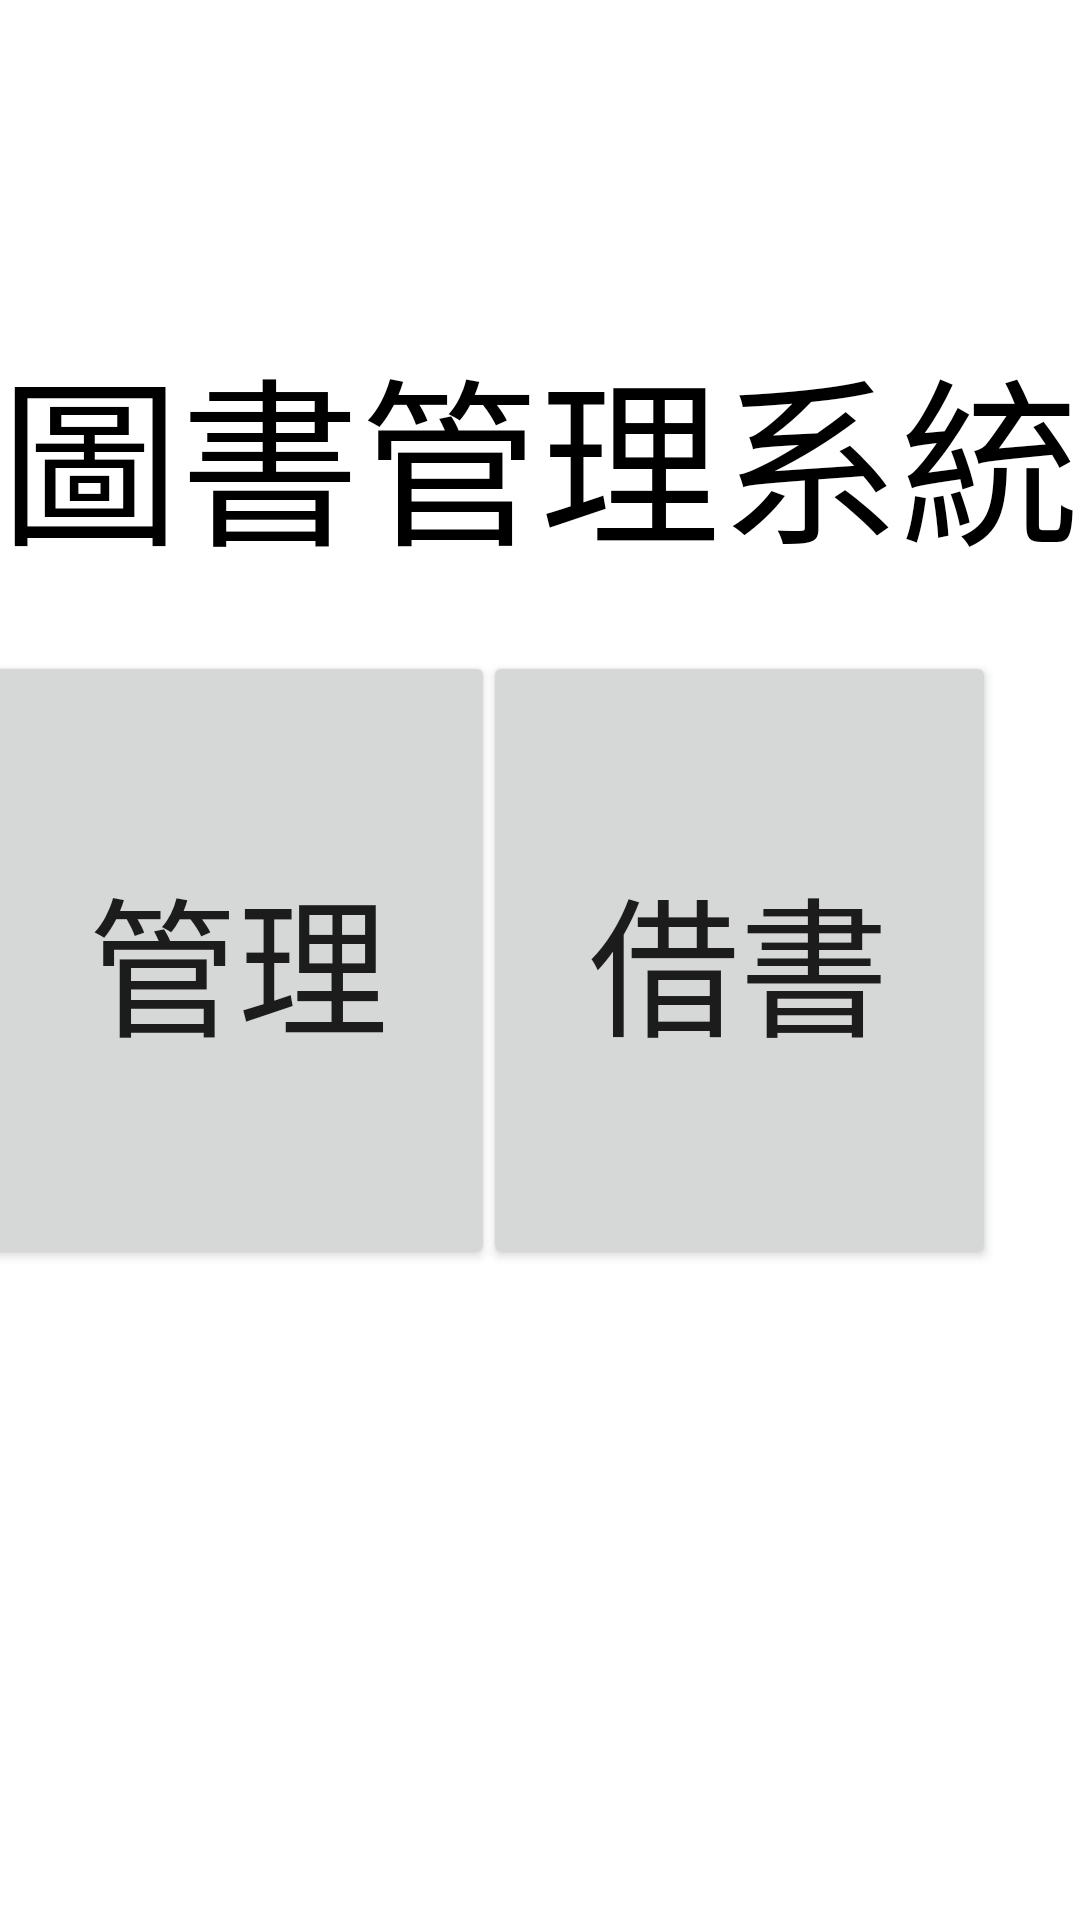

Android layout source for this screen:
<!-- AndroidManifest.xml: application theme Theme.BookManager_java -->
<!-- res/layout/activity_main.xml -->
<?xml version="1.0" encoding="utf-8"?>
<androidx.constraintlayout.widget.ConstraintLayout xmlns:android="http://schemas.android.com/apk/res/android"
    xmlns:app="http://schemas.android.com/apk/res-auto"
    xmlns:tools="http://schemas.android.com/tools"
    android:layout_width="match_parent"
    android:layout_height="match_parent"
    tools:context=".MainActivity">


    <TextView
        android:id="@+id/textView2"
        android:layout_width="391dp"
        android:layout_height="87dp"
        android:text=" 圖書管理系統"
        android:textSize="60dp"
        android:textColor="@android:color/black"
        app:layout_constraintBottom_toBottomOf="parent"
        app:layout_constraintEnd_toEndOf="parent"
        app:layout_constraintStart_toStartOf="parent"
        app:layout_constraintTop_toTopOf="parent"
        app:layout_constraintVertical_bias="0.194" />

    <Button
        android:id="@+id/btn"
        android:layout_width="171dp"
        android:layout_height="206dp"
        android:text="管理"
        android:textSize="50dp"
        app:layout_constraintBottom_toBottomOf="parent"
        app:layout_constraintEnd_toStartOf="@+id/btn2"
        app:layout_constraintHorizontal_bias="0.644"
        app:layout_constraintStart_toStartOf="parent"
        app:layout_constraintTop_toTopOf="parent" />

    <Button
        android:id="@+id/btn2"
        android:layout_width="171dp"
        android:layout_height="206dp"
        android:layout_marginEnd="28dp"
        android:text="借書"
        android:textSize="50dp"
        app:layout_constraintBottom_toBottomOf="parent"
        app:layout_constraintEnd_toEndOf="parent"
        app:layout_constraintTop_toTopOf="parent" />

</androidx.constraintlayout.widget.ConstraintLayout>
<!-- resources referenced by this layout -->
<resources>
  <style name="Theme.BookManager_java" parent="Theme.MaterialComponents.DayNight.DarkActionBar">
          
          <item name="colorPrimary">@color/purple_500</item>
          <item name="colorPrimaryVariant">@color/purple_700</item>
          <item name="colorOnPrimary">@color/white</item>
          
          <item name="colorSecondary">@color/teal_200</item>
          <item name="colorSecondaryVariant">@color/teal_700</item>
          <item name="colorOnSecondary">@color/black</item>
          
          <item name="android:statusBarColor" tools:targetApi="l">?attr/colorPrimaryVariant</item>
          
      </style>
  <!-- not gathered from this repository: default colours our renderer supplied (Android Studio template values) -->
  <color name="purple_500">#FF6200EE</color>
  <color name="purple_700">#FF3700B3</color>
  <color name="teal_200">#FF03DAC5</color>
  <color name="teal_700">#FF018786</color>
  <color name="black">#FF000000</color>
  <color name="white">#FFFFFFFF</color>
</resources>
